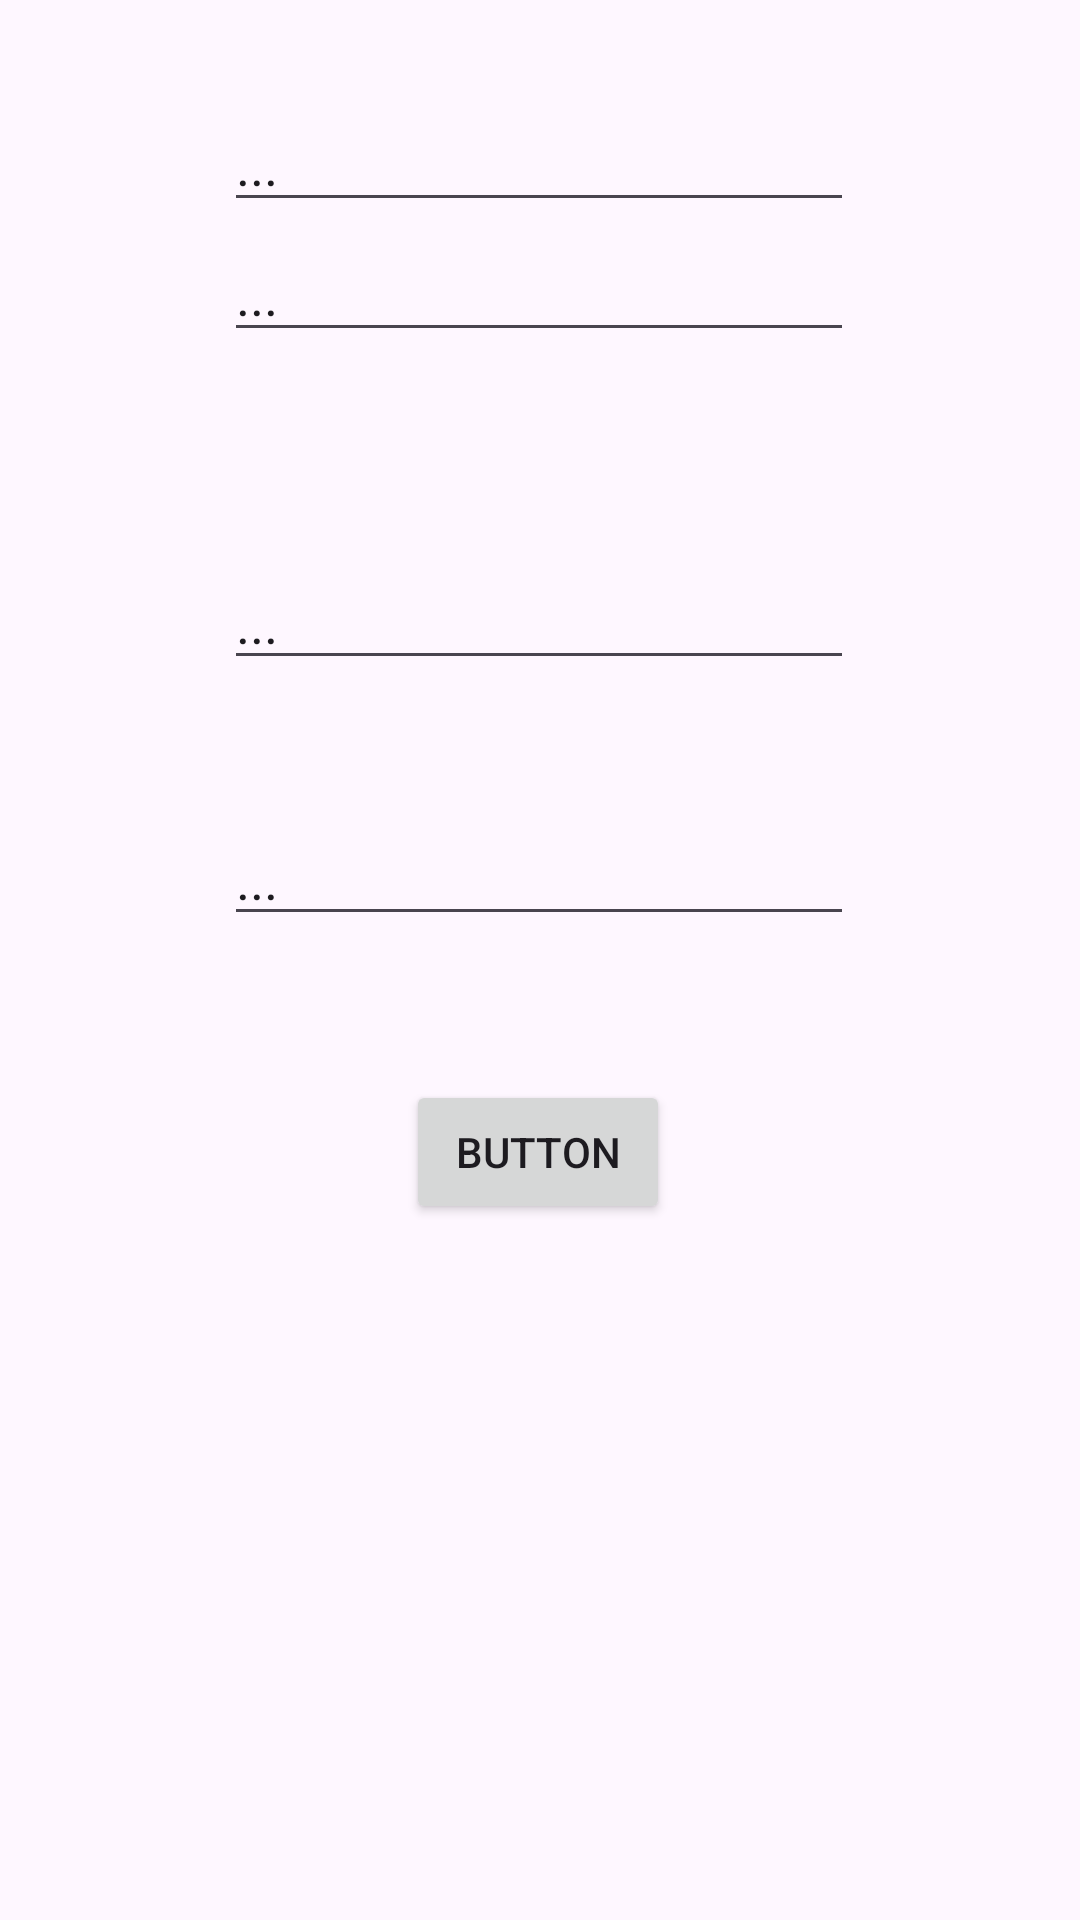

Layout XML and referenced resources for this Android screen:
<!-- AndroidManifest.xml: application theme Theme.ShelfSmart -->
<!-- res/layout/fragment_favourites.xml -->
<?xml version="1.0" encoding="utf-8"?>
<androidx.constraintlayout.widget.ConstraintLayout xmlns:android="http://schemas.android.com/apk/res/android"
    xmlns:app="http://schemas.android.com/apk/res-auto"
    xmlns:tools="http://schemas.android.com/tools"
    android:layout_width="match_parent"
    android:layout_height="match_parent"
    tools:context=".ui.FavouritesFragment">

    <TextView
        android:id="@+id/text_slideshow"
        android:layout_width="match_parent"
        android:layout_height="wrap_content"
        android:layout_marginStart="8dp"
        android:layout_marginTop="8dp"
        android:layout_marginEnd="8dp"
        android:textAlignment="center"
        android:textSize="20sp"
        app:layout_constraintBottom_toBottomOf="parent"
        app:layout_constraintEnd_toEndOf="parent"
        app:layout_constraintHorizontal_bias="0.0"
        app:layout_constraintStart_toStartOf="parent"
        app:layout_constraintTop_toTopOf="parent"
        app:layout_constraintVertical_bias="0.732" />

    <Button
        android:id="@+id/btnAddBook"
        android:layout_width="wrap_content"
        android:layout_height="wrap_content"
        android:layout_marginBottom="232dp"
        android:text="Button"
        app:layout_constraintBottom_toBottomOf="parent"
        app:layout_constraintEnd_toEndOf="parent"
        app:layout_constraintHorizontal_bias="0.498"
        app:layout_constraintStart_toStartOf="parent" />

    <EditText
        android:id="@+id/editBookAuthor"
        android:layout_width="wrap_content"
        android:layout_height="wrap_content"
        android:layout_marginBottom="68dp"
        android:ems="10"
        android:inputType="text"
        android:text="..."
        app:layout_constraintBottom_toTopOf="@+id/editBookCategory"
        app:layout_constraintEnd_toEndOf="parent"
        app:layout_constraintHorizontal_bias="0.497"
        app:layout_constraintStart_toStartOf="parent" />

    <EditText
        android:id="@+id/editBookDescription"
        android:layout_width="wrap_content"
        android:layout_height="wrap_content"
        android:layout_marginBottom="48dp"
        android:ems="10"
        android:inputType="text"
        android:text="..."
        app:layout_constraintBottom_toTopOf="@+id/btnAddBook"
        app:layout_constraintEnd_toEndOf="parent"
        app:layout_constraintHorizontal_bias="0.497"
        app:layout_constraintStart_toStartOf="parent" />

    <EditText
        android:id="@+id/editBookCategory"
        android:layout_width="wrap_content"
        android:layout_height="wrap_content"
        android:layout_marginBottom="44dp"
        android:ems="10"
        android:inputType="text"
        android:text="..."
        app:layout_constraintBottom_toTopOf="@+id/editBookDescription"
        app:layout_constraintEnd_toEndOf="parent"
        app:layout_constraintHorizontal_bias="0.497"
        app:layout_constraintStart_toStartOf="parent" />

    <EditText
        android:id="@+id/editBookName"
        android:layout_width="wrap_content"
        android:layout_height="wrap_content"
        android:layout_marginTop="40dp"
        android:layout_marginBottom="10dp"
        android:ems="10"
        android:inputType="text"
        android:text="..."
        app:layout_constraintBottom_toTopOf="@+id/editBookAuthor"
        app:layout_constraintEnd_toEndOf="parent"
        app:layout_constraintHorizontal_bias="0.497"
        app:layout_constraintStart_toStartOf="parent"
        app:layout_constraintTop_toTopOf="parent"
        app:layout_constraintVertical_bias="0.494" />

</androidx.constraintlayout.widget.ConstraintLayout>
<!-- resources referenced by this layout -->
<resources>
  <style name="Theme.ShelfSmart" parent="Base.Theme.ShelfSmart" />
  <style name="Base.Theme.ShelfSmart" parent="Theme.Material3.DayNight.NoActionBar">
          
          
      </style>
</resources>
